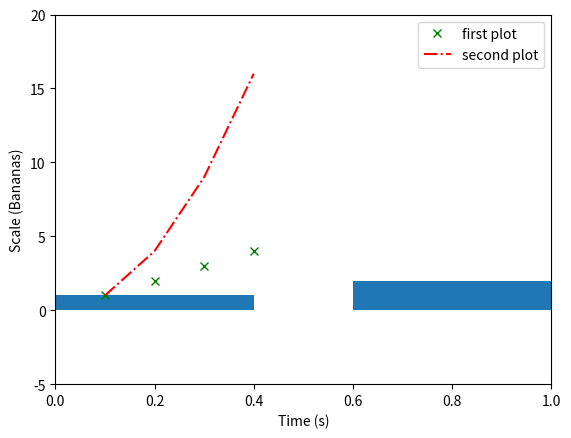

Source code (Python):
from matplotlib import pyplot as plt

# plt.plot([5,6,7,8])
'''
pyplot.plot assumed our single data list to be the y-values;
in the absence of an x-values list, [0, 1, 2, 3] was used instead.
'''
# plt.show()

# plt.plot([0.1, 0.2, 0.3, 0.4], [10, 12, 31, 4])
# plt.show()

# plt.plot([0.1, 0.2, 0.3, 0.4], [1, 2, 3, 4],[0.1, 0.2, 0.3, 0.4], [1, 4, 9, 16])
plt.plot([0.1, 0.2, 0.3, 0.4], [1, 2, 3, 4], 'gx' , label='first plot' )
plt.plot([0.1, 0.2, 0.3, 0.4], [1, 4, 9, 16], 'r-.', label='second plot' )
plt.legend()
plt.xlabel("Time (s)")
plt.ylabel("Scale (Bananas)")
plt.xlim(0, 1)
plt.ylim(-5, 20)
plt.show()
plt.savefig('the_best_plot.pdf')

plt.bar(range(7), [1, 2, 3, 4, 3, 2, 1])
plt.show()